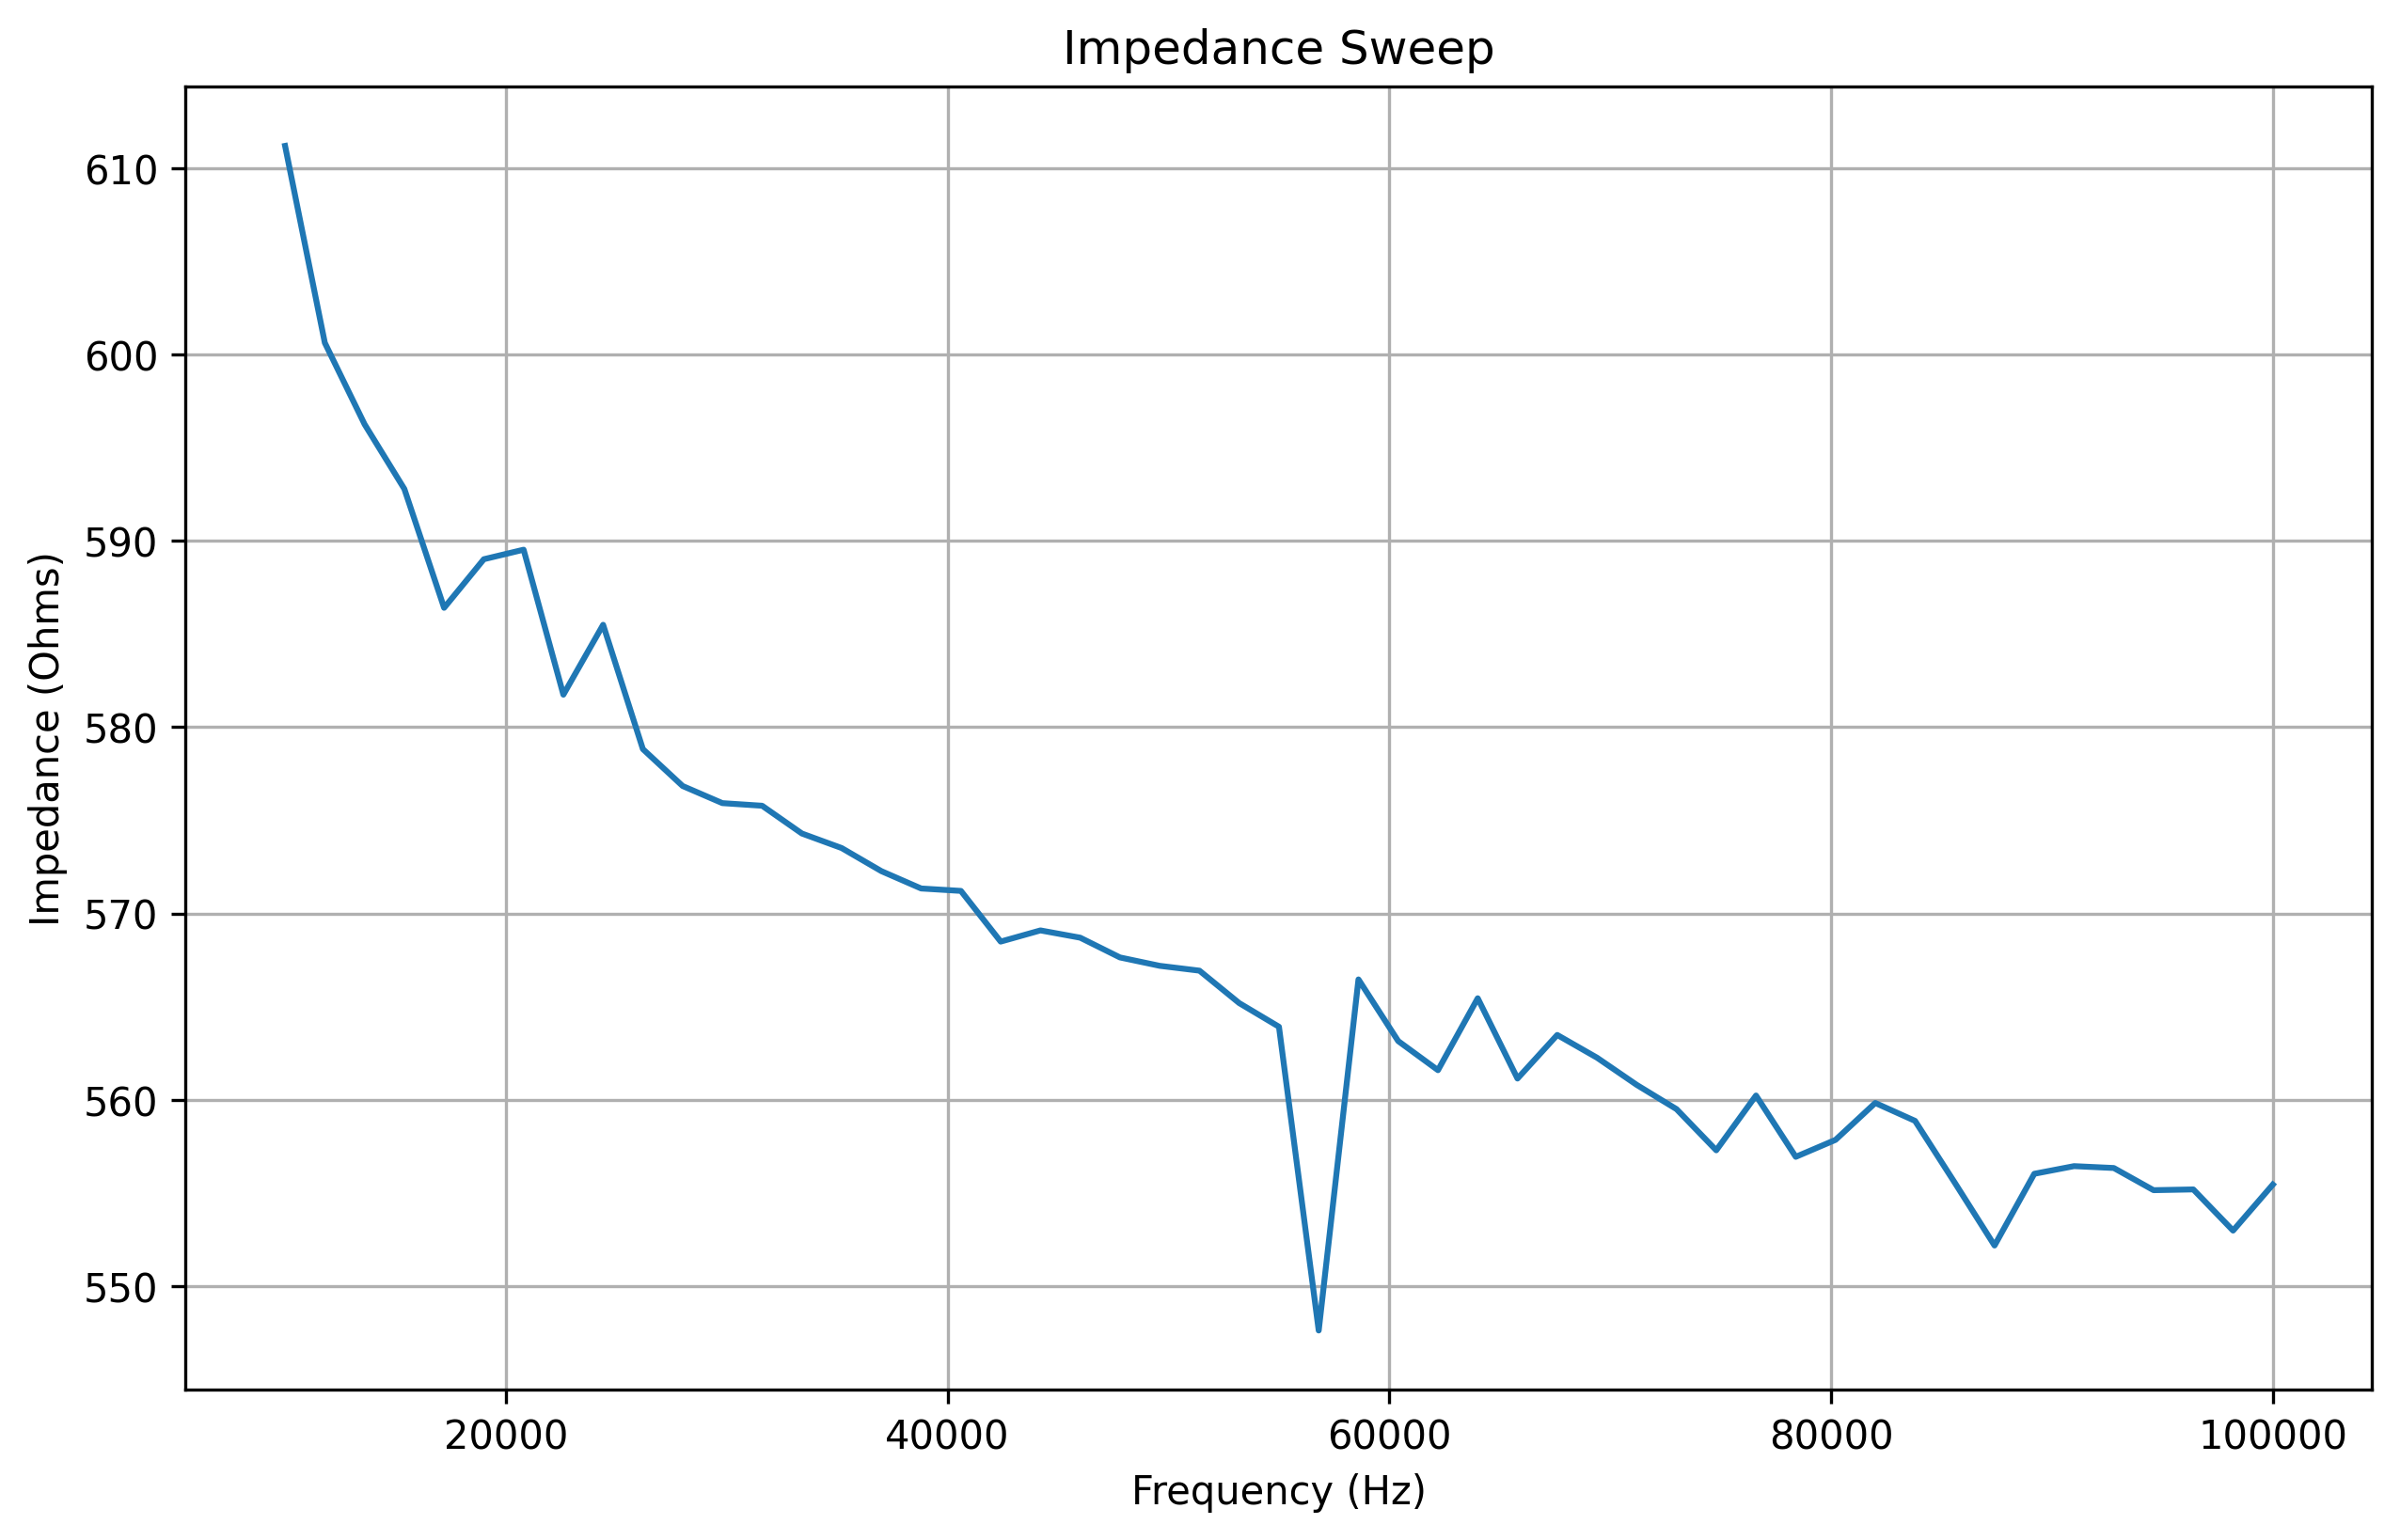

Data behind this chart, as committed beside it:
frequency, real, imaginary, magnitude, impedance
10000, 128.0, -1660, 1665, 611.2
11800, 142.0, -1644, 1650, 600.6
13600, 170.0, -1664, 1673, 596.2
15400, 218.0, -1646, 1660, 592.8
17200, 249.0, -1661, 1680, 586.4
19000, 296.0, -1670, 1696, 589
20800, 320.0, -1652, 1683, 589.5
22600, 366.0, -1658, 1698, 581.7
24400, 407.0, -1653, 1702, 585.5
26200, 439.0, -1654, 1711, 578.8
28000, 478.0, -1639, 1707, 576.8
29800, 514.0, -1633, 1712, 575.9
31600, 555.0, -1627, 1719, 575.8
33400, 589.0, -1615, 1719, 574.3
35200, 627.0, -1609, 1727, 573.5
37000, 657.0, -1595, 1725, 572.3
38800, 695.0, -1579, 1725, 571.3
40600, 731.0, -1565, 1727, 571.2
42400, 770.0, -1560, 1740, 568.5
44200, 803.0, -1535, 1732, 569.1
46000, 839.0, -1519, 1735, 568.7
47800, 872.0, -1502, 1737, 567.6
49600, 903.0, -1486, 1739, 567.2
51400, 939.0, -1464, 1739, 566.9
53200, 973.0, -1451, 1747, 565.2
55000, 1003, -1428, 1745, 563.9
56800, 1041, -1413, 1755, 547.6
58600, 1063, -1385, 1746, 566.5
60400, 1099, -1361, 1749, 563.1
62200, 1126, -1339, 1750, 561.6
64000, 1161, -1311, 1751, 565.5
65800, 1186, -1289, 1752, 561.1
67600, 1213, -1261, 1750, 563.5
69400, 1242, -1236, 1752, 562.3
71200, 1267, -1209, 1751, 560.8
73000, 1296, -1181, 1753, 559.5
74800, 1320, -1153, 1753, 557.3
76600, 1349, -1125, 1757, 560.2
78400, 1373, -1096, 1757, 556.9
80200, 1392, -1061, 1750, 557.9
82000, 1420, -1036, 1758, 559.8
83800, 1441, -1007, 1758, 558.9
85600, 1463, -971.0, 1756, 555.5
87400, 1485, -940.0, 1758, 552.2
89200, 1508, -907.0, 1760, 556
91000, 1522, -879.0, 1758, 556.4
92800, 1546, -842.0, 1760, 556.3
94600, 1562, -807.0, 1758, 555.1
96400, 1581, -776.0, 1761, 555.2
98200, 1597, -741.0, 1761, 553
100000, 1612, -706.0, 1760, 555.5
